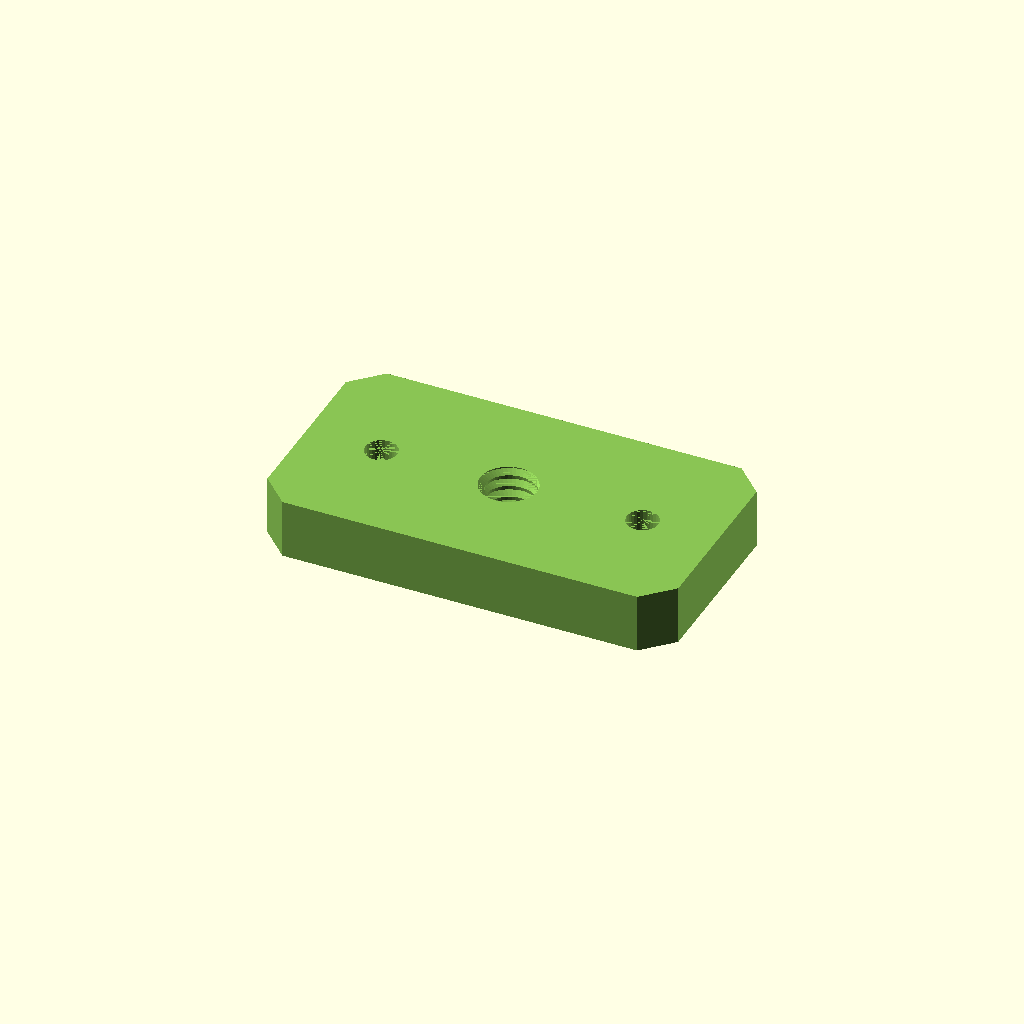
Cell 1 — every parameter at its default value.
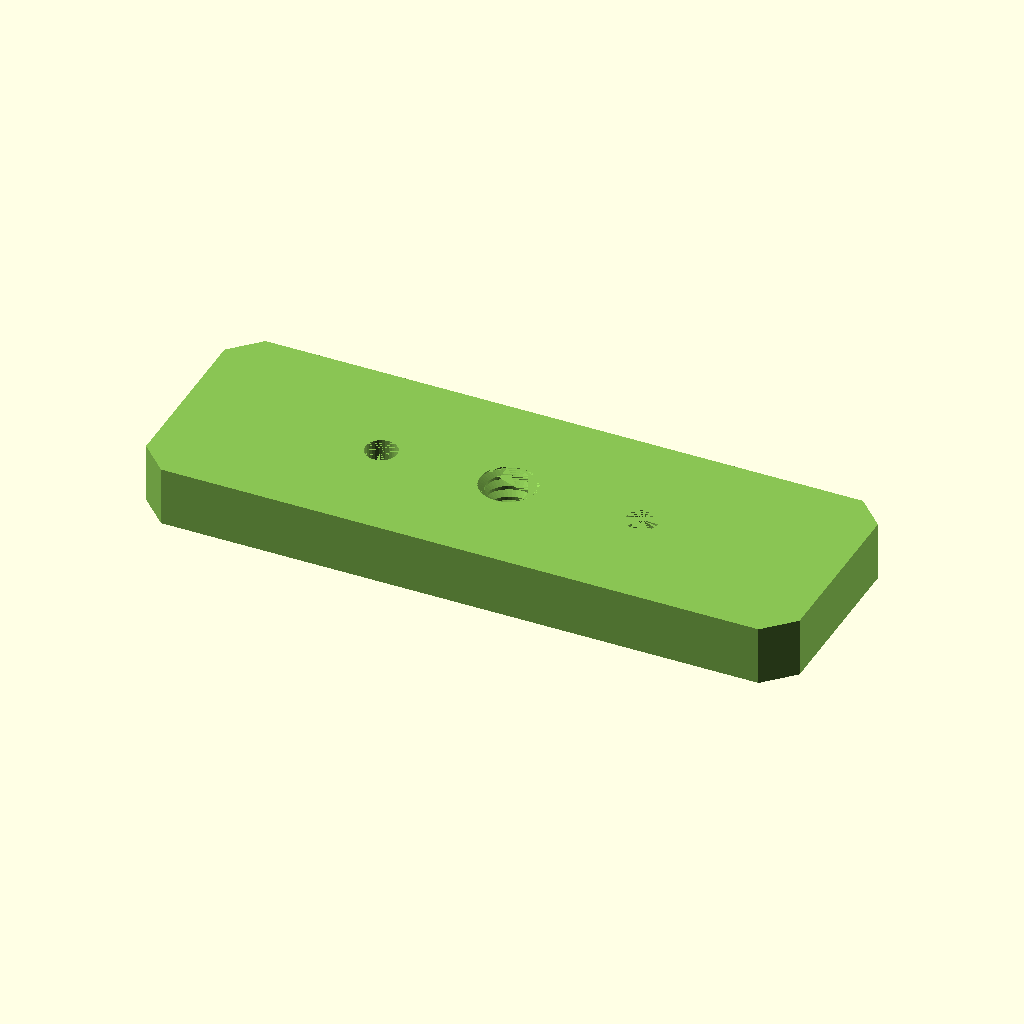
Cell 2: the same model with plate_length = 70.
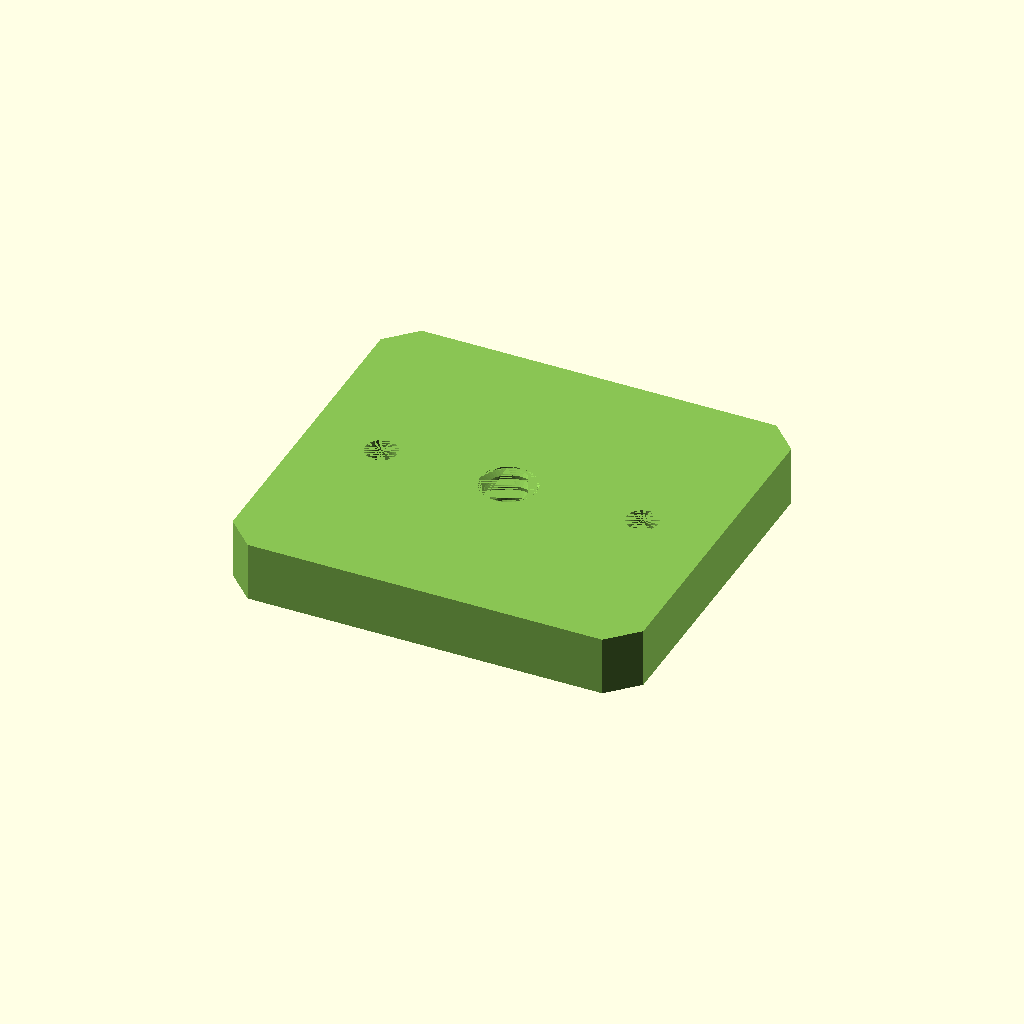
Cell 3 — plate_width set to 40, the other parameters unchanged.
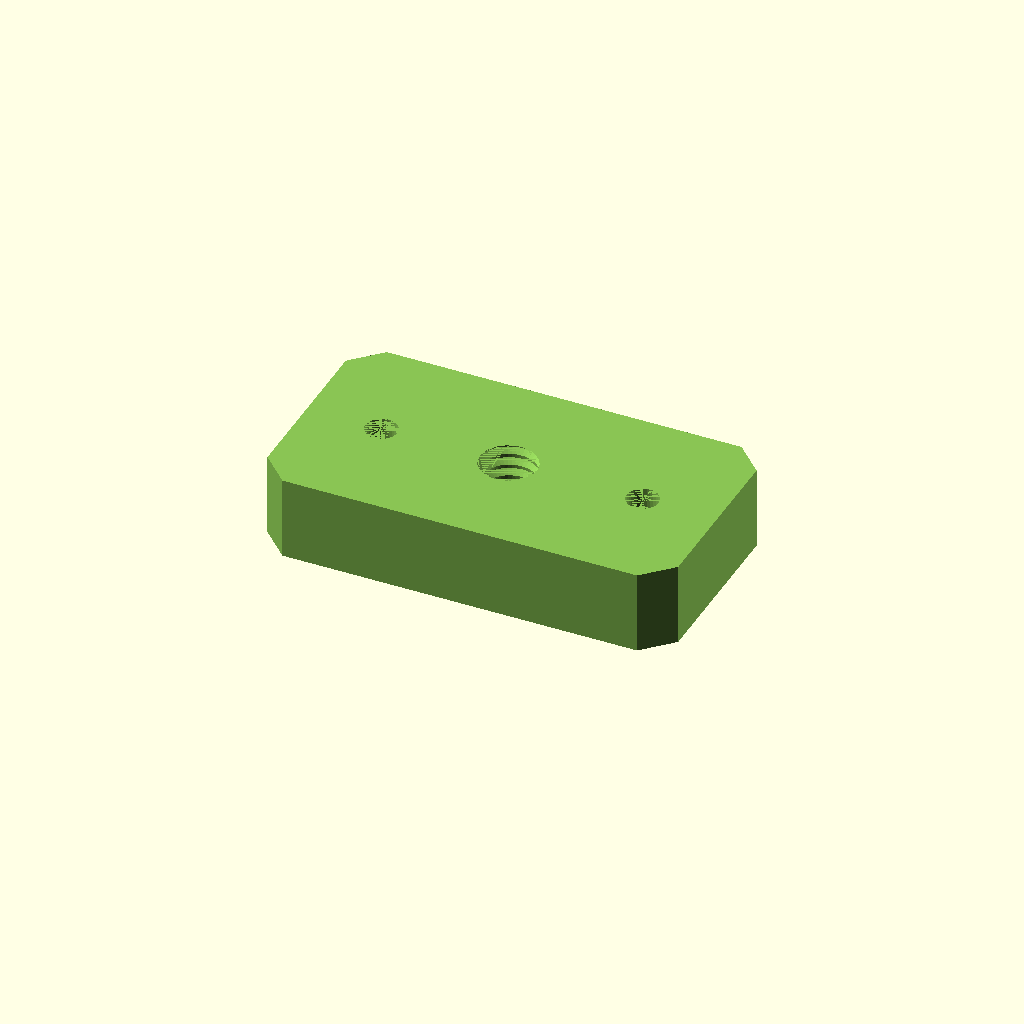
Cell 4: thread_turns = 7 (everything else at default).
All cells are drawn from one camera (rotation 55°, 0°, 25°, orthographic, colour scheme Cornfield), so only the parameter changes between them.
Source of the model, web/examples/tripod-mount-1-4-20.scad:
// 1/4-20 UNC female mounting plate for a phone cradle or small camera accessory.
// Print flat as shown; the tripod screw enters the centre from below.
// Radial allowance 0.2 mm gives about 0.1 mm normal clearance at the flanks.
// Attach your cradle through the two M3 clearance holes. Use 0.10-0.15 mm layers.
plate_length = 44; // Plate length along mounting holes, mm [36:2:70]
plate_width = 24; // Plate width, mm [18:2:40]
thread_turns = 5; // Plate thickness in 1.27 mm pitches [4:1:7]
mount_spacing = 28; // Centre distance between the two M3 holes, mm [20:2:54]
mount_hole = 3.4; // M3 screw clearance hole diameter, mm [3.2:0.1:4]
radial_clearance = 0.2; // Female radial allowance; adds twice this to diameters, mm [0.15:0.05:0.3]
corner_cut = 3; // Straight 45-degree corner chamfer, mm [1:0.5:5]
resolution = 48; // Profile vertices and slices per turn [32:16:64]

// NBS Circular 479, Unified profile and coarse-series Table 2:
// https://nvlpubs.nist.gov/nistpubs/Legacy/circ/nbscircular479.pdf
// 1/4 inch = 6.35 mm; 20 TPI = 1.27 mm pitch; included angle = 60 degrees.
// Basic pitch diameter 5.525111 mm; internal minor diameter 4.975185 mm.
// Printing allowance is additional; this does not claim a gauged 2B fit.
/* [Hidden] */
major = 25.4/4;
pitch = 25.4/20;
depth = 5*sqrt(3)*pitch/16;
root = major/2-depth;
plate_thickness = thread_turns*pitch;
x = plate_length/2;
y = plate_width/2;
$fn = resolution;
assert(resolution >= 32 && resolution <= 64 && resolution%16==0,
       "Use 32, 48 or 64 samples to preserve crest/root flats");
assert(radial_clearance > 0 && radial_clearance < depth/2,"Keep thread engagement");
assert(corner_cut > 0 && corner_cut < min(x,y),"Chamfer must fit the plate");
assert(mount_spacing > major+2*radial_clearance+mount_hole+2.4,
       "Leave 1.2 mm between mounting holes and the thread");
assert(plate_length >= mount_spacing+mount_hole+4,"Leave 2 mm beyond each mounting hole");
assert(plate_width >= major+2*radial_clearance+4,"Plate too narrow");

function unc_radius(a) = major/2+radial_clearance
    - min(depth,max(0,(abs(a-180)*pitch/360-pitch/16)*sqrt(3)));

module unc_cutter(height) {
    linear_extrude(height=height,twist=-360*height/pitch,
                   slices=ceil(resolution*height/pitch),convexity=10)
        polygon([for (i=[0:resolution-1])
            let(a=i*360/resolution,r=unc_radius(a)) [r*cos(a),r*sin(a)]]);
}

module tripod_plate() {
    difference() {
        linear_extrude(height=plate_thickness)
            polygon([[-x+corner_cut,-y],[x-corner_cut,-y],[x,-y+corner_cut],
                     [x,y-corner_cut],[x-corner_cut,y],[-x+corner_cut,y],
                     [-x,y-corner_cut],[-x,-y+corner_cut]]);
        // A small phase offset avoids coincident cutter and plate facet planes.
        rotate([0,0,3]) unc_cutter(plate_thickness);
        for (side=[-1,1]) translate([side*mount_spacing/2,0,0])
            cylinder(h=plate_thickness,d=mount_hole,$fn=32);
    }
}

color("#89c454") tripod_plate();
Parameter table extracted from the source (name, type, default, range or options):
plate_length: number, default 44, range 36 to 70, step 2
plate_width: number, default 24, range 18 to 40, step 2
thread_turns: number, default 5, range 4 to 7, step 1
mount_spacing: number, default 28, range 20 to 54, step 2
mount_hole: number, default 3.4, range 3.2 to 4, step 0.1
radial_clearance: number, default 0.2, range 0.15 to 0.3, step 0.05
corner_cut: number, default 3, range 1 to 5, step 0.5
resolution: number, default 48, range 32 to 64, step 16
